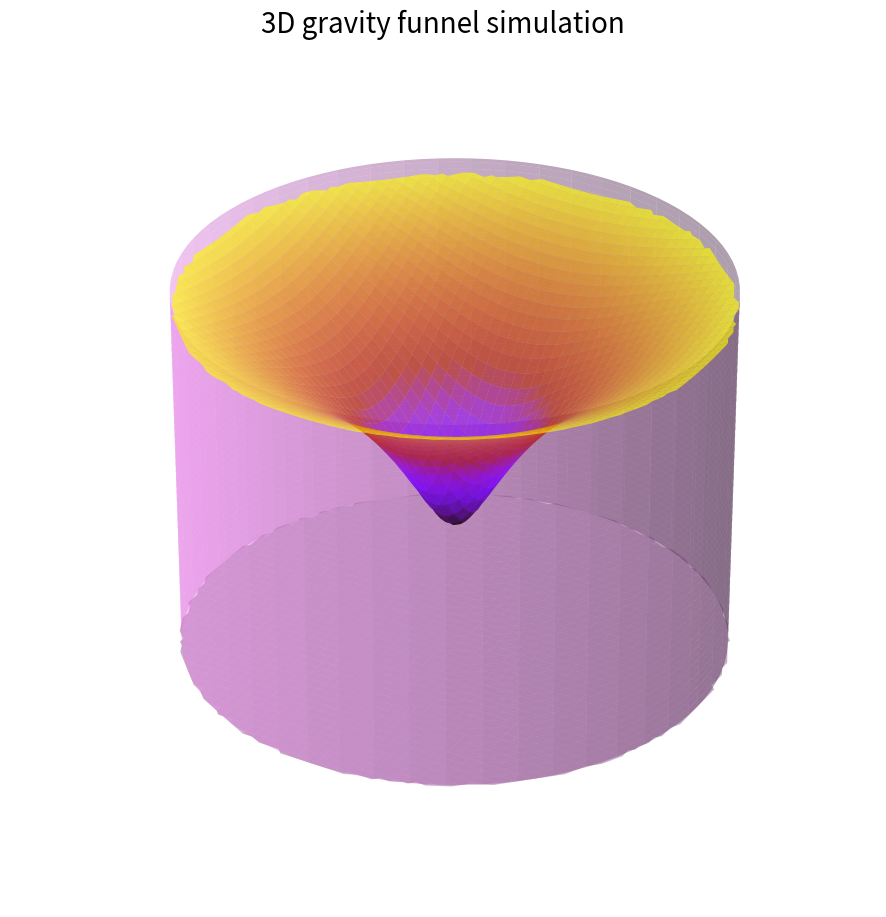

The matplotlib source for this figure:
from matplotlib import pyplot as plt
from matplotlib.animation import FuncAnimation
import numpy as np
from numpy.ma import masked_where

# The purpose of this program is to create a 3D simulation of balls travelling along a funnel surface
# The model is based off the black hole simulation at the National Space Centre in Leicester, UK
# After running the simulation, the goal is to collect data and results about the balls such as their
# kinetic energy, number of collisions, etc and vary the settings of the simulation to analyse it 
# and find conclusions about how mainly the friction, coefficient of restitution but also other
# factors such as collision frequency affect the kinetic energy,velocity, etc over time of these balls.

# STARTING FEATURES AND IMPORTANT STORAGE ARRAYS
# NOTE: All positions and velocities will be stored as complex numbers - the real part represents the x-coordinate
# and the imaginary part the y-coordinate - this was done to make coding easier and utilise python support for complex numbers

# This array stores the positions of the balls - the values here are their initial positions
position = 0.75*np.array([2+3j, 3-3.8j, 1-1j, 3+3j])

# This array stores the velocities of the balls - the values here are their initial velocities
velocity = 4* np.array([1-1.25j,-1-0.75j, -0.9+1.1j, 0.76+1.2j])

# Colours of the balls
colours = ["yellow","green","blue", "black"] # original choice was ["yellow","violet","red"]

# Array to check each ball to see if it's currently in collision with a wall
# Needed to avoid triggering the wall collision code more than once for a single collision
collidedwithwallalready = np.array([False] * len(position))

# Array that stores the array indices of balls which have collided with each other
# Each element is of the form [a b] where a,b are the indices of the colliding balls
# Again needed to avoid triggering the same collision code more than once for a single collision
balls_collided_already = np.array([])

# This array stores the positions in xy coordinates, of where balls have collided with the wall boundary
# over the course of the entire simulation
boundary_collision_markers = np.array([])

# This array stores the positions in xy coordinates, of where balls have collided with each other
# also over the course of the entire simulation
ball_collision_markers = np.array([])

# The sizes of the balls - the balls will be visualised as scatter points for efficiency of both design and performance
sizes = 3*np.array([32, 70, 42, 42]) # 50

# Calculate approximately the radii of the balls - used to identify collisions
radii = np.sqrt(sizes) * 0.01

# The colour map we'll use for the 3D surface to show higher and lower altitude points more clearly
cmap = plt.get_cmap("gnuplot")

# This dict stores information about both the wall and ball collision markers - centralised here for ease of editing
point_info = {
    "marker colour" :  ["red","red"],
    "marker" : ["D","x"],
    "size" : [16,32],
    "label" : ["Ball collision points", "Boundary collision points"]
}

# The masses of the balls will be directly proportional to their sizes - same density
m = np.copy(sizes)

# Mew (u since you can't type greek characters) is the coefficient of friction
# 0 <= u <= 1, u = 0 -> no friction, u = 1 -> extreme friction
u = 0.05

# small g, strength of gravitational force on earth in ms^-2
g = 9.81

# This constant determines the depth of the depression in the middle of the funnel - the lower the a value, the deeper (min 0)
a = 0.5

# e, the coefficient of restitution. Determines how much speed of the ball is lost upon collision with either a wall or ball
# 0 <= e <= 1, 0 -> total speed loss upon collisions, 1 -> perfectly elastic collisions
e = 0.8

# this determines the area of the surface. The surface size will be a square with sides of length xy_bound
xy_bound = 5

# resolution of the plot - there will be res**2 points used to plot the surface, recommend at least res=50
res = 100

# Ratio between inches and pixels for a 1920x1080 screen
px = 1/96

# I didn't use 1920x1080 because there'd be too much empty space by the sides, want the viewers to focus on the plot 
figsize = (1280*px, 1080*px)

# Size of the time step. As dt -> 0, the more accurate and stable the simulation (as real time is continuous)
# A large dt will produce noticeably discrete movements and decrease simulation stability
dt=0.1

# In order to maintain the same overall simulation speed, as dt decreases and each frame has less effect on the simulation,
# need to add more frames in the same time slot to keep up the same speed - hence reciprocal relationship
fps=int( 1/dt )

# This is our 3D function that will plot the actual funnel surface - it's cone shaped.
z = lambda x,y : np.log(a + x**2 + y**2)

# These are the partial derivatives of z with respect to x and y; necessary for computing slope and forces acting on the balls
dz_dx = lambda x,y : 2*x / (a + x**2 + y**2)
dz_dy = lambda x,y : 2*y / (a + x**2 + y**2)

# This function maps a pair of numbers into a single number in a bijective way, using the base2 logarithm of prime composition
# Needed for checking for numpy array membership - the standard np.isin() only works as intended on 1D arrays
primecomposition = lambda a,b : np.log(b) / np.log(2) + a

# Generate the plot - "computed_zorder" fixes a bug in matplotlib where the balls constantly appear to be below the surface
fig, ax = plt.subplots( figsize = figsize, subplot_kw={"projection" : "3d", "computed_zorder" : False})

x = np.linspace(-xy_bound,xy_bound, res)
y = -np.linspace(-xy_bound,xy_bound, res)

X,Y = np.meshgrid(x,y)
Z = z(X,Y)
Z = masked_where(X**2 + Y**2 > xy_bound**2, Z)

def calculate_motion():
    global position, velocity
    
    xs,ys = position.real, position.imag
    
    zx_gradient = dz_dx(xs,ys)
    zy_gradient = dz_dy(xs,ys)
       
    gradient_vector = np.array([zx_gradient, zy_gradient, np.ones_like(zx_gradient)])
    norm = np.linalg.norm(gradient_vector,axis=0)
    
    gradient_vector *= m*g / norm    
    velocity_direction_x = np.sign(velocity.real)
    velocity_direction_y = np.sign(velocity.imag)

    theta_zx = np.arctan(zx_gradient)
    theta_zy = np.arctan(zy_gradient)
    
    parallel_forces = gradient_vector[0] + 1j*gradient_vector[1]
    frictional_forces = u * gradient_vector[2] * ( velocity_direction_x + 1j*velocity_direction_y )  

    parallel_forces += frictional_forces    
    
    parallel_forces.real *= np.cos(theta_zx)
    parallel_forces.imag *= np.cos(theta_zy)
    
    a = parallel_forces / m
    
    velocity += -a*dt
    
    position += velocity*dt
    

def calculate_wallphysics():
    
    global position, velocity, collidedwithwallalready, boundary_collision_scatters, boundary_collision_markers
    
    u_x,u_y = velocity.real, velocity.imag
    
    collided_with_wall = np.absolute(position) >= xy_bound

    collidedwithwallalready[collidedwithwallalready & ~collided_with_wall] = False
    just_collided = collided_with_wall & ~collidedwithwallalready
    if np.any(just_collided):
        boundary_collision_scatters.remove()
         
        x,y = position[just_collided].real,position[just_collided].imag
        u_x,u_y = velocity[just_collided].real, velocity[just_collided].imag
        
        gradient = -x/y
        theta = np.arctan(gradient)
        
        angle = 2*np.pi - theta
        
        rotated_u_x, rotated_u_y = [u_x * np.cos(angle) - u_y * np.sin(angle),
                                    u_x * np.sin(angle) + u_y * np.cos(angle) ]
        
        rotated_u_y *= -e
        
        v_x, v_y = [rotated_u_x * np.cos(theta) - rotated_u_y * np.sin(theta),
                    rotated_u_x * np.sin(theta) + rotated_u_y * np.cos(theta) ]
    
    
        velocity[just_collided] = v_x + 1j * v_y
        
        boundary_collision_markers = np.append(boundary_collision_markers,x+1j*y )
        
        collision_x = boundary_collision_markers.real
        collision_y = boundary_collision_markers.imag
        
        boundary_collision_scatters = ax.scatter(collision_x,collision_y,z(collision_x,collision_y), 
                                                 c=point_info["marker colour"][1],
                                                 s=point_info["size"][1],
                                                 marker=point_info["marker"][1], 
                                                 label=point_info["label"][1])
        
    
    collidedwithwallalready[just_collided] = True
    
def collision(A,B):
    global velocity

    u1 = velocity[A]
    u_1x, u_1y = u1.real, u1.imag
    m1 = m[A]
    
    u2 = velocity[B]
    u_2x, u_2y = u2.real, u2.imag
    m2 = m[B]
    
    v_1x = ( u_1x * (m1-e*m2) + m2*u_2x*(1+e) ) / (m1 + m2)
    v_2x = (m1*u_1x + m2*u_2x - m1*v_1x) / m2
    
    v_1y = ( u_1y * (m1-e*m2) + m2*u_2y*(1+e) ) / (m1 + m2)
    v_2y = (m1*u_1y + m2*u_2y - m1*v_1y) / m2

    v_1 = v_1x + v_1y * 1j
    v_2 = v_2x + v_2y * 1j
    
    velocity[A] = v_1
    velocity[B] = v_2    
    
def find_ball_collisions():
    
    zs = z(position.real, position.imag)
    
    object_position_A, object_position_B = np.meshgrid(position , position)
    radiusA, radiusB = np.meshgrid(radii, radii)
    z_A, z_B = np.meshgrid(zs, zs)
    
    sum_radii = radiusA + radiusB
    xy_diff = object_position_A - object_position_B
    z_diff = z_A - z_B 
    
    distances = np.linalg.norm([xy_diff.real,xy_diff.imag,z_diff],axis=0)

    collisions = np.argwhere( distances <= sum_radii )
    collisions = collisions[collisions[:,0] < collisions[:,1]]
    
    return collisions
    
    
def calculate_collisions():
    global velocity, balls_collided_already, ball_collision_markers, ball_collision_scatters
        
    collisions = find_ball_collisions()

    if collisions.size:
        
        colliding_object_As = collisions[:,0]
        colliding_object_Bs = collisions[:,1]
    
        if balls_collided_already.size:
        
            collision_ids = primecomposition(colliding_object_As, colliding_object_Bs)
            already_collided_ids = primecomposition(balls_collided_already[:,0], balls_collided_already[:,1])
    
            not_yet_collided = ~np.isin(collision_ids, already_collided_ids)
            
            unique_collisions = collisions[not_yet_collided]
            
            if unique_collisions.size:
            
                collision(unique_collisions[:,0], unique_collisions[:,1])
                    
            still_colliding = np.isin(already_collided_ids, collision_ids)
            
            balls_collided_already = balls_collided_already[still_colliding]
            
        else:
            
            unique_collisions = collisions
            collision(colliding_object_As, colliding_object_Bs)
    
        
        if balls_collided_already.size:
            balls_collided_already = np.append(balls_collided_already, unique_collisions,axis=0)
        else:
            balls_collided_already = unique_collisions
        
        if unique_collisions.size:
            
            ball_collision_scatters.remove()
            
            collision_points = (position[unique_collisions[:,0]] + position[unique_collisions[:,1]])/2
        
            ball_collision_markers = np.append(ball_collision_markers, collision_points)
            
            collisions_x, collisions_y = ball_collision_markers.real, ball_collision_markers.imag
            
            ball_collision_scatters = ax.scatter(collisions_x,collisions_y, z(collisions_x, collisions_y),
                                                 c=point_info["marker colour"][0],
                                                 s=point_info["size"][0],
                                                 marker=point_info["marker"][0],
                                                 label=point_info["label"][0])
            
    else:
        if balls_collided_already.size:
            balls_collided_already = np.array([])
            
def create_cylinder():
    
    bottom = Z.min()-2
    top = Z.max() + 0.25
    
    theta = np.linspace(0, 2 * np.pi, res)
    z_c = np.linspace(bottom, top, 100)
    theta, z_c = np.meshgrid(theta, z_c)

    x_c = xy_bound*np.cos(theta)
    y_c = xy_bound*np.sin(theta)
    
    cylinder_bottom = masked_where(X**2 + Y**2 > xy_bound**2 + 0.48 , np.ones_like(X)*bottom )
    
    ax.plot_surface(X,Y,cylinder_bottom, color="violet" , alpha=0.45)
    
    # Plot the surface of the cylinder
    ax.plot_surface(x_c, y_c, z_c, color="violet", alpha=0.45)




ax.invert_xaxis()
ax.set_xlim([-xy_bound, xy_bound])
ax.set_ylim(-xy_bound,xy_bound) 
ax.set_axis_off()

ax.set_title(f"3D gravity funnel simulation",fontsize=20)

create_cylinder()

ax.plot_surface(X,Y,Z, alpha=0.65,cmap=cmap ) # rcount = 400, ccount = 400

scattering = ax.scatter([],[],[], s=50, c="green", zorder=10)
boundary_collision_scatters = ax.scatter([],[],[],                                                 
                                        c=point_info["marker colour"][1],
                                        s=point_info["size"][1],
                                        marker=point_info["marker"][1], 
                                        label=point_info["label"][1])
ball_collision_scatters = ax.scatter([],[],[],                                                 
                                    c=point_info["marker colour"][0],
                                    s=point_info["size"][0],
                                    marker=point_info["marker"][0], 
                                    label=point_info["label"][0])


info = ax.scatter([],[],[], marker="$?$", c="blue", label=f"μ = {u}, e = {e}")

def animate(t):
    global position, velocity, scattering, collidedwithwallalready
    
    calculate_motion()
    calculate_collisions()
    calculate_wallphysics()

    new_xs = position.real
    new_ys = position.imag
    
    scattering.remove()
    
    
    ax.set_zlim(Z.min()-0.5, Z.max() + 1 )
    
    new_zs= z(new_xs,new_ys)
    scattering = ax.scatter(new_xs,new_ys,new_zs + 0.0, s=sizes, c=colours, zorder=10)
    
    
    ax.view_init(elev=30, azim=t * 10/fps)
    
    handles, labels = ax.get_legend_handles_labels()
    # sort both labels and handles by labels
    labels, handles = zip(*sorted(zip(labels, handles), key=lambda t: t[0]))
    ax.legend(handles, labels, loc="upper left")
    
    
anim = FuncAnimation(fig, animate, interval = 1000/fps , frames=24*fps)

plt.show()
#anim.save("3dcliptest6.mp4", bitrate=4000, fps=fps)